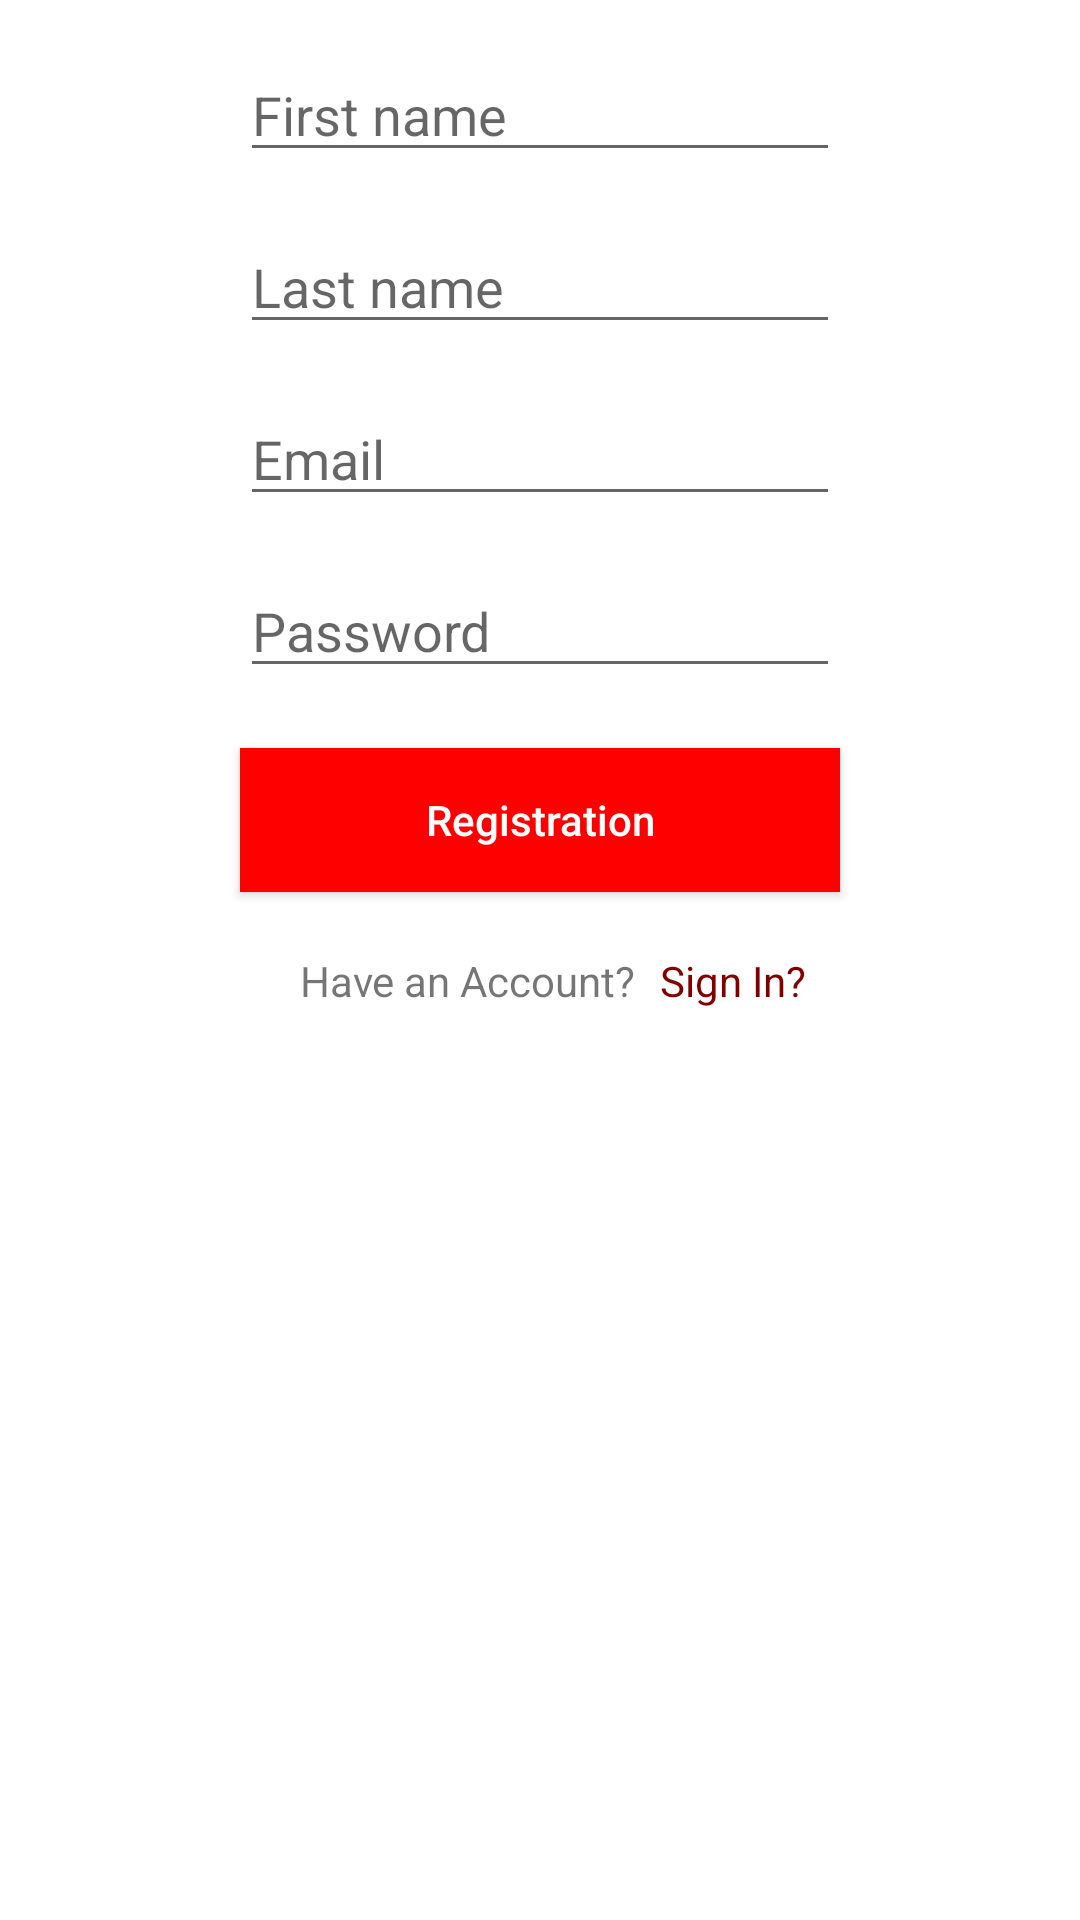

Android layout source for this screen:
<!-- AndroidManifest.xml: application theme Theme.DIYLog -->
<!-- res/layout/sign_up.xml -->
<?xml version="1.0" encoding="utf-8"?>
<RelativeLayout xmlns:android="http://schemas.android.com/apk/res/android"
                xmlns:tools="http://schemas.android.com/tools"
                xmlns:app="http://schemas.android.com/apk/res-auto"
                android:layout_width="match_parent"
              android:layout_height="match_parent"
                tools:context=".Registration">

    <EditText
            android:text=""
            android:hint="First name"
            android:layout_width="match_parent"
            android:layout_height="wrap_content"
            android:layout_marginTop="16dp"
            android:layout_marginLeft="80dp"
            android:layout_marginRight="80dp"
            android:id="@+id/firstName_signup"/>

    <EditText
            android:text=""
            android:hint="Last name"
            android:layout_width="match_parent"
            android:layout_height="wrap_content"
            android:layout_below="@+id/firstName_signup"
            android:layout_marginTop="16dp"
            android:layout_marginLeft="80dp"
            android:layout_marginRight="80dp"
            android:id="@+id/lastName_signup"/>












    <EditText
            android:text=""
            android:hint="Email"
            android:layout_width="match_parent"
            android:layout_height="wrap_content"
            android:layout_below="@+id/lastName_signup"
            android:layout_marginTop="16dp"
            android:layout_marginLeft="80dp"
            android:layout_marginRight="80dp"
            android:id="@+id/email_signup"/>












    <EditText
            android:text=""
            android:hint="Password"
            android:inputType="textPassword"
            android:layout_width="match_parent"
            android:layout_height="wrap_content"
            android:layout_below="@+id/email_signup"
            android:layout_marginTop="16dp"
            android:layout_marginLeft="80dp"
            android:layout_marginRight="80dp"
            android:id="@+id/password_signup"/>

    <android.widget.Button
            android:text="Registration"
            android:textColor="@color/white"
            android:textAllCaps="false"
            android:layout_width="match_parent"
            android:layout_height="wrap_content"
            android:id="@+id/registration"
            android:background="@drawable/setback_bg"
            android:layout_below="@+id/password_signup"
            android:layout_marginLeft="80dp"
            android:layout_marginRight="80dp"
            android:layout_marginTop="20dp"/>

    <TextView
            android:layout_width="wrap_content"
            android:layout_height="wrap_content"
            android:text="Have an Account?"
            android:layout_below="@+id/registration"
            android:layout_marginTop="20dp"
            android:layout_marginLeft="100dp"
            android:id="@+id/account"/>
    <TextView
            android:layout_width="wrap_content"
            android:layout_height="wrap_content"
            android:textColor="@color/red"
            android:text="Sign In?"
            android:layout_below="@+id/registration"
            android:layout_marginTop="20dp"
            android:layout_marginLeft="220dp"
            android:id="@+id/signIn"/>








</RelativeLayout>
<!-- resources referenced by this layout -->
<resources>
  <color name="red">#800000</color>
  <color name="white">#FFFFFFFF</color>
  <!-- drawable setback_bg (drawable) -->
  <?xml version="1.0" encoding="utf-8"?>
  <shape xmlns:android="http://schemas.android.com/apk/res/android" >
      
      <solid android:color="#f00"/>
      
      <stroke android:width="0.5dip" android:color="#f00" />
  </shape>
  <style name="Theme.DIYLog" parent="Theme.MaterialComponents.DayNight.DarkActionBar">
          
          <item name="colorPrimary">@color/purple_500</item>
          <item name="colorPrimaryVariant">@color/purple_700</item>
          <item name="colorOnPrimary">@color/white</item>
          
          <item name="colorSecondary">@color/teal_200</item>
          <item name="colorSecondaryVariant">@color/teal_700</item>
          <item name="colorOnSecondary">@color/black</item>
          
          <item name="android:statusBarColor" tools:targetApi="l">?attr/colorPrimaryVariant</item>
          
      </style>
  <color name="purple_500">#FF6200EE</color>
  <color name="purple_700">#FF3700B3</color>
  <color name="teal_200">#FF03DAC5</color>
  <color name="teal_700">#FF018786</color>
  <color name="black">#FF000000</color>
</resources>
